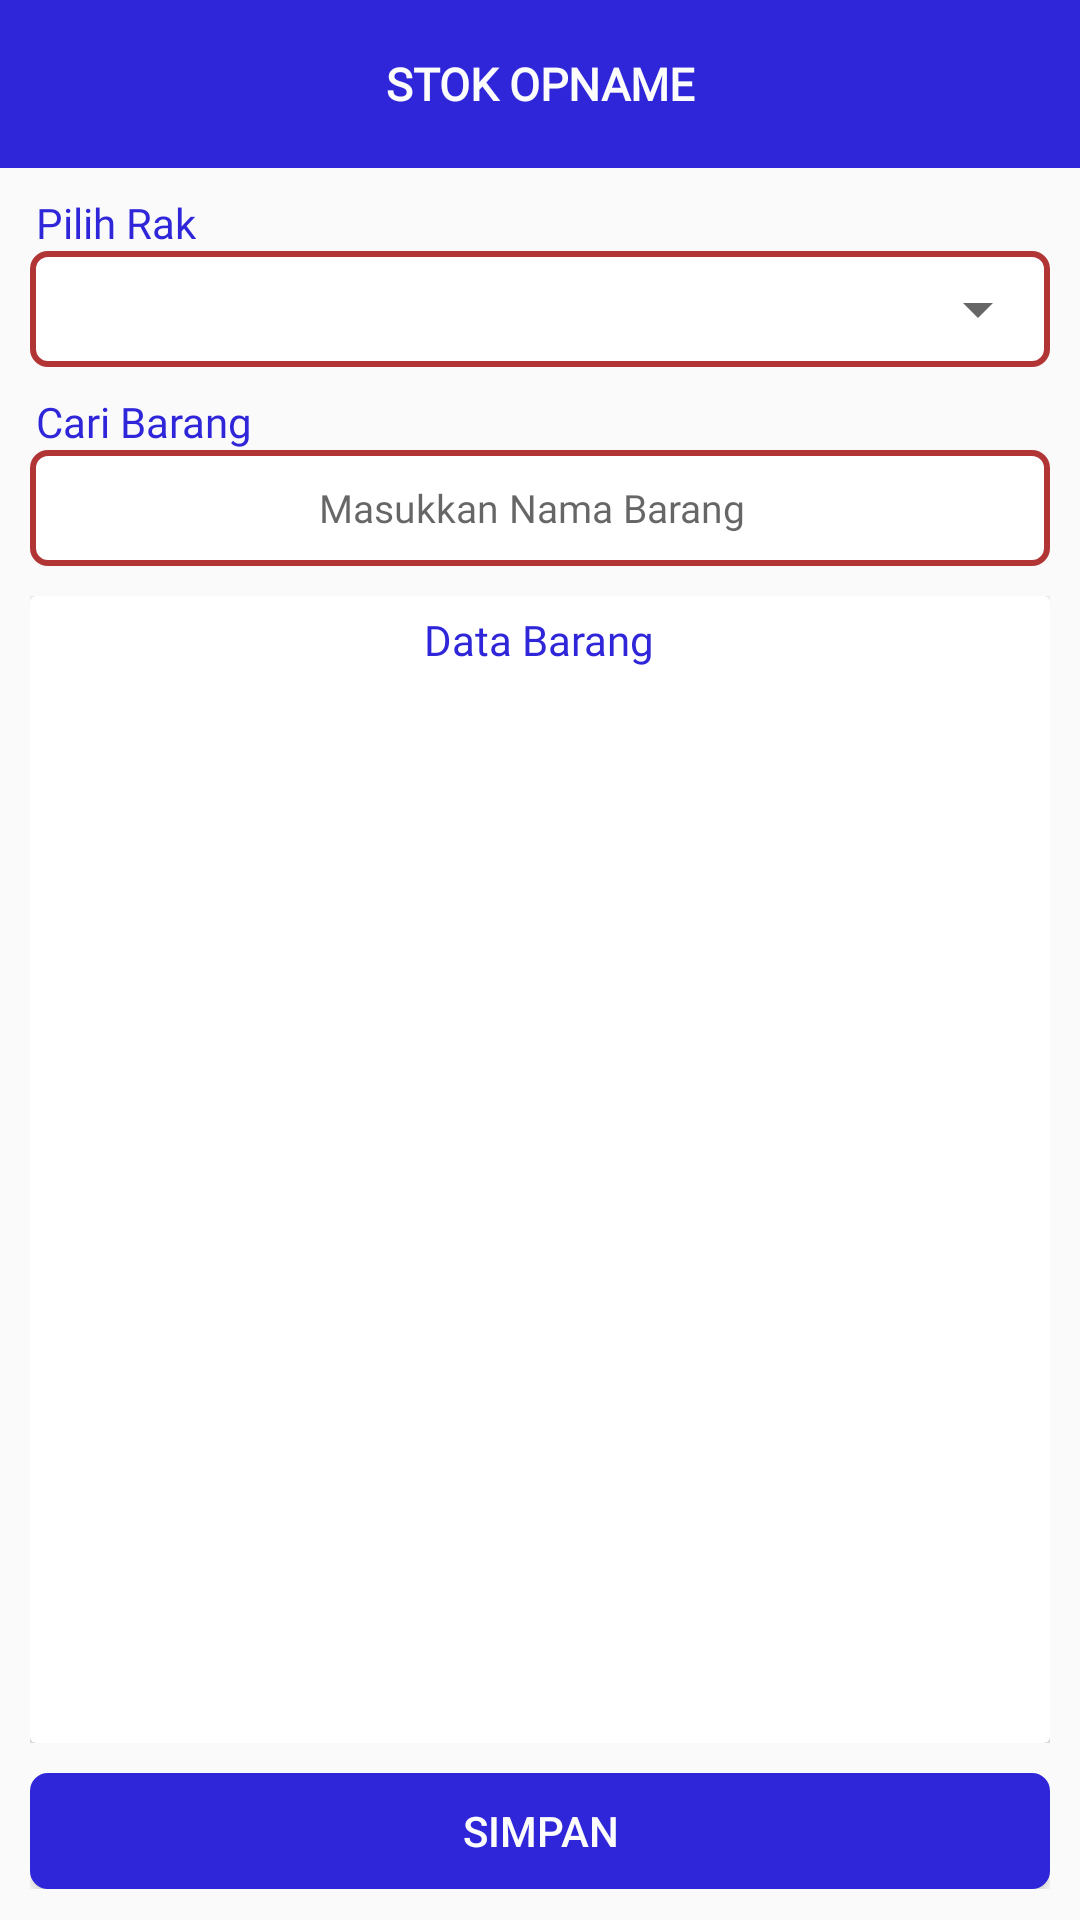

Here is an Android app screen rendered from its layout file. Give the layout XML and the strings, colors and styles it references.
<!-- AndroidManifest.xml: application theme AppTheme -->
<!-- res/layout/fragment_frm_stok_opname.xml -->
<?xml version="1.0" encoding="utf-8"?>
<LinearLayout xmlns:android="http://schemas.android.com/apk/res/android"
    xmlns:tools="http://schemas.android.com/tools"
    android:layout_width="match_parent"
    android:layout_height="match_parent"
    android:orientation="vertical"
    android:weightSum="10"
    tools:context=".Activity.frm_stok_opname">

    <androidx.appcompat.widget.Toolbar
        android:layout_width="match_parent"
        android:layout_height="?attr/actionBarSize"
        android:background="@color/colorPrimaryDark">

        <TextView
            android:layout_width="wrap_content"
            android:layout_height="wrap_content"
            android:text="STOK OPNAME"
            android:textColor="#fcfcfc"
            android:fontFamily="@font/poppins_medium"
            android:textStyle="bold"
            android:layout_gravity="center"
            android:textSize="15dp"
            android:id="@+id/toolbar_title" />

    </androidx.appcompat.widget.Toolbar>

    <LinearLayout
        android:layout_width="match_parent"
        android:layout_height="0dp"
        android:layout_weight="0.5">

        <TextView
            android:layout_width="wrap_content"
            android:layout_height="wrap_content"
            android:text="Pilih Rak"
            android:layout_gravity="bottom"
            android:textColor="@color/colorPrimaryDark"
            android:fontFamily="@font/poppins_medium"
            android:layout_marginLeft="12dp"/>
    </LinearLayout>

    <LinearLayout
        android:layout_width="match_parent"
        android:layout_height="0dp"
        android:layout_weight="0.7"
        android:layout_marginLeft="10dp"
        android:layout_marginRight="10dp"
        android:background="@drawable/round3">

        <Spinner
            android:id="@+id/rak"
            android:layout_width="match_parent"
            android:layout_height="match_parent"></Spinner>
    </LinearLayout>

    <LinearLayout
        android:layout_width="match_parent"
        android:layout_height="0dp"
        android:layout_weight="0.5">

        <TextView
            android:layout_width="wrap_content"
            android:layout_height="wrap_content"
            android:text="Cari Barang"
            android:layout_gravity="bottom"
            android:textColor="@color/colorPrimaryDark"
            android:fontFamily="@font/poppins_medium"
            android:layout_marginLeft="12dp"/>
    </LinearLayout>

    <EditText
        android:id="@+id/nama_barang"
        android:layout_width="match_parent"
        android:layout_height="0dp"
        android:layout_weight="0.7"
        android:layout_marginLeft="10dp"
        android:layout_marginRight="10dp"
        android:background="@drawable/round3"
        android:hint="Masukkan Nama Barang"
        android:fontFamily="@font/poppins_regular"
        android:textSize="13dp"
        android:textAlignment="center"
        android:drawableRight="@drawable/ic_baseline_search_24"
        android:paddingRight="5dp">
    </EditText>

    <LinearLayout
        android:layout_width="match_parent"
        android:layout_height="0dp"
        android:layout_margin="10dp"
        android:layout_weight="6.9"
        android:orientation="vertical">

        <androidx.cardview.widget.CardView
            android:layout_width="match_parent"
            android:layout_height="match_parent">

            <LinearLayout
                android:layout_width="match_parent"
                android:layout_height="match_parent"
                android:orientation="vertical">

                <TextView
                    android:layout_width="wrap_content"
                    android:layout_height="wrap_content"
                    android:layout_gravity="center"
                    android:layout_marginBottom="5dp"
                    android:layout_marginTop="5dp"
                    android:text="Data Barang"
                    android:fontFamily="@font/poppins_regular"
                    android:textColor="@color/colorPrimaryDark" />

                <ListView
                    android:id="@+id/list_barang"
                    android:layout_width="match_parent"
                    android:layout_height="match_parent"
                    android:dividerHeight="10dp"
                    android:divider="#00000000">

                </ListView>
            </LinearLayout>
        </androidx.cardview.widget.CardView>

    </LinearLayout>

    <LinearLayout
        android:layout_width="match_parent"
        android:layout_height="0dp"
        android:layout_weight="0.7"
        android:layout_marginLeft="10dp"
        android:layout_marginRight="10dp"
        android:layout_marginBottom="10dp">

        <Button
            android:id="@+id/btn_simpan"
            android:layout_width="match_parent"
            android:layout_height="match_parent"
            android:layout_weight="1"
            android:background="@drawable/bt_round2"
            android:text="SIMPAN"
            android:textColor="#fcfcfc" />

    </LinearLayout>

</LinearLayout>
<!-- resources referenced by this layout -->
<resources>
  <color name="colorPrimaryDark">#2F26D9</color>
  <!-- drawable bt_round2 (drawable) -->
  <?xml version="1.0" encoding="utf-8"?>
  <shape xmlns:android="http://schemas.android.com/apk/res/android"
      android:padding="10dp"
      android:shape="rectangle">
      <solid android:color="@color/colorPrimaryDark" />
      <stroke
          android:width="2dp"
          android:color="@color/colorPrimaryDark" />
      <corners
          android:bottomLeftRadius="5dp"
          android:bottomRightRadius="5dp"
          android:topLeftRadius="5dp"
          android:topRightRadius="5dp" />
  </shape>
  <!-- drawable round3 (drawable-hdpi) -->
  <?xml version="1.0" encoding="utf-8"?>
  <shape xmlns:android="http://schemas.android.com/apk/res/android"
      android:padding="5dp"
      android:shape="rectangle">
      <solid android:color="#ffffff" />
      <stroke
          android:width="2dp"
          android:color="#b13535" />
      <corners
          android:bottomLeftRadius="5dp"
          android:bottomRightRadius="5dp"
          android:topLeftRadius="5dp"
          android:topRightRadius="5dp" />
  </shape>
  <style name="AppTheme" parent="Theme.AppCompat.Light.NoActionBar">
          
          <item name="colorPrimary">@color/colorPrimary</item>
          <item name="colorPrimaryDark">@color/colorPrimaryDark</item>
          <item name="colorAccent">@color/colorAccent</item>
      </style>
  <color name="colorPrimary">#2F26D9</color>
  <color name="colorAccent">#2F26D9</color>
</resources>
